Dataset: balanced_dataset (GitHub, kill136/visiondectect). Classes: ink accumulation, ink break, normal.

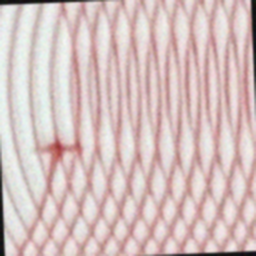
Label: ink accumulation

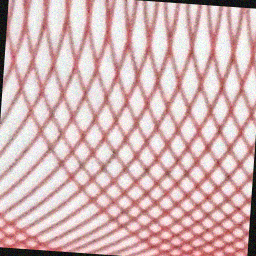
Label: ink break

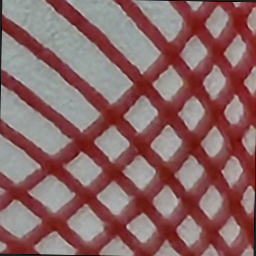
Label: ink break

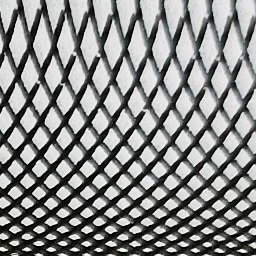
Label: normal

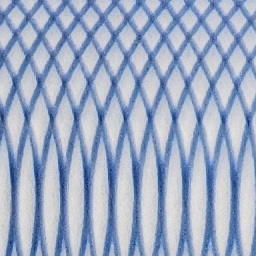
Label: normal

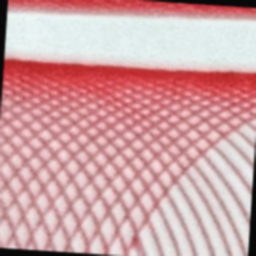
Label: ink break
